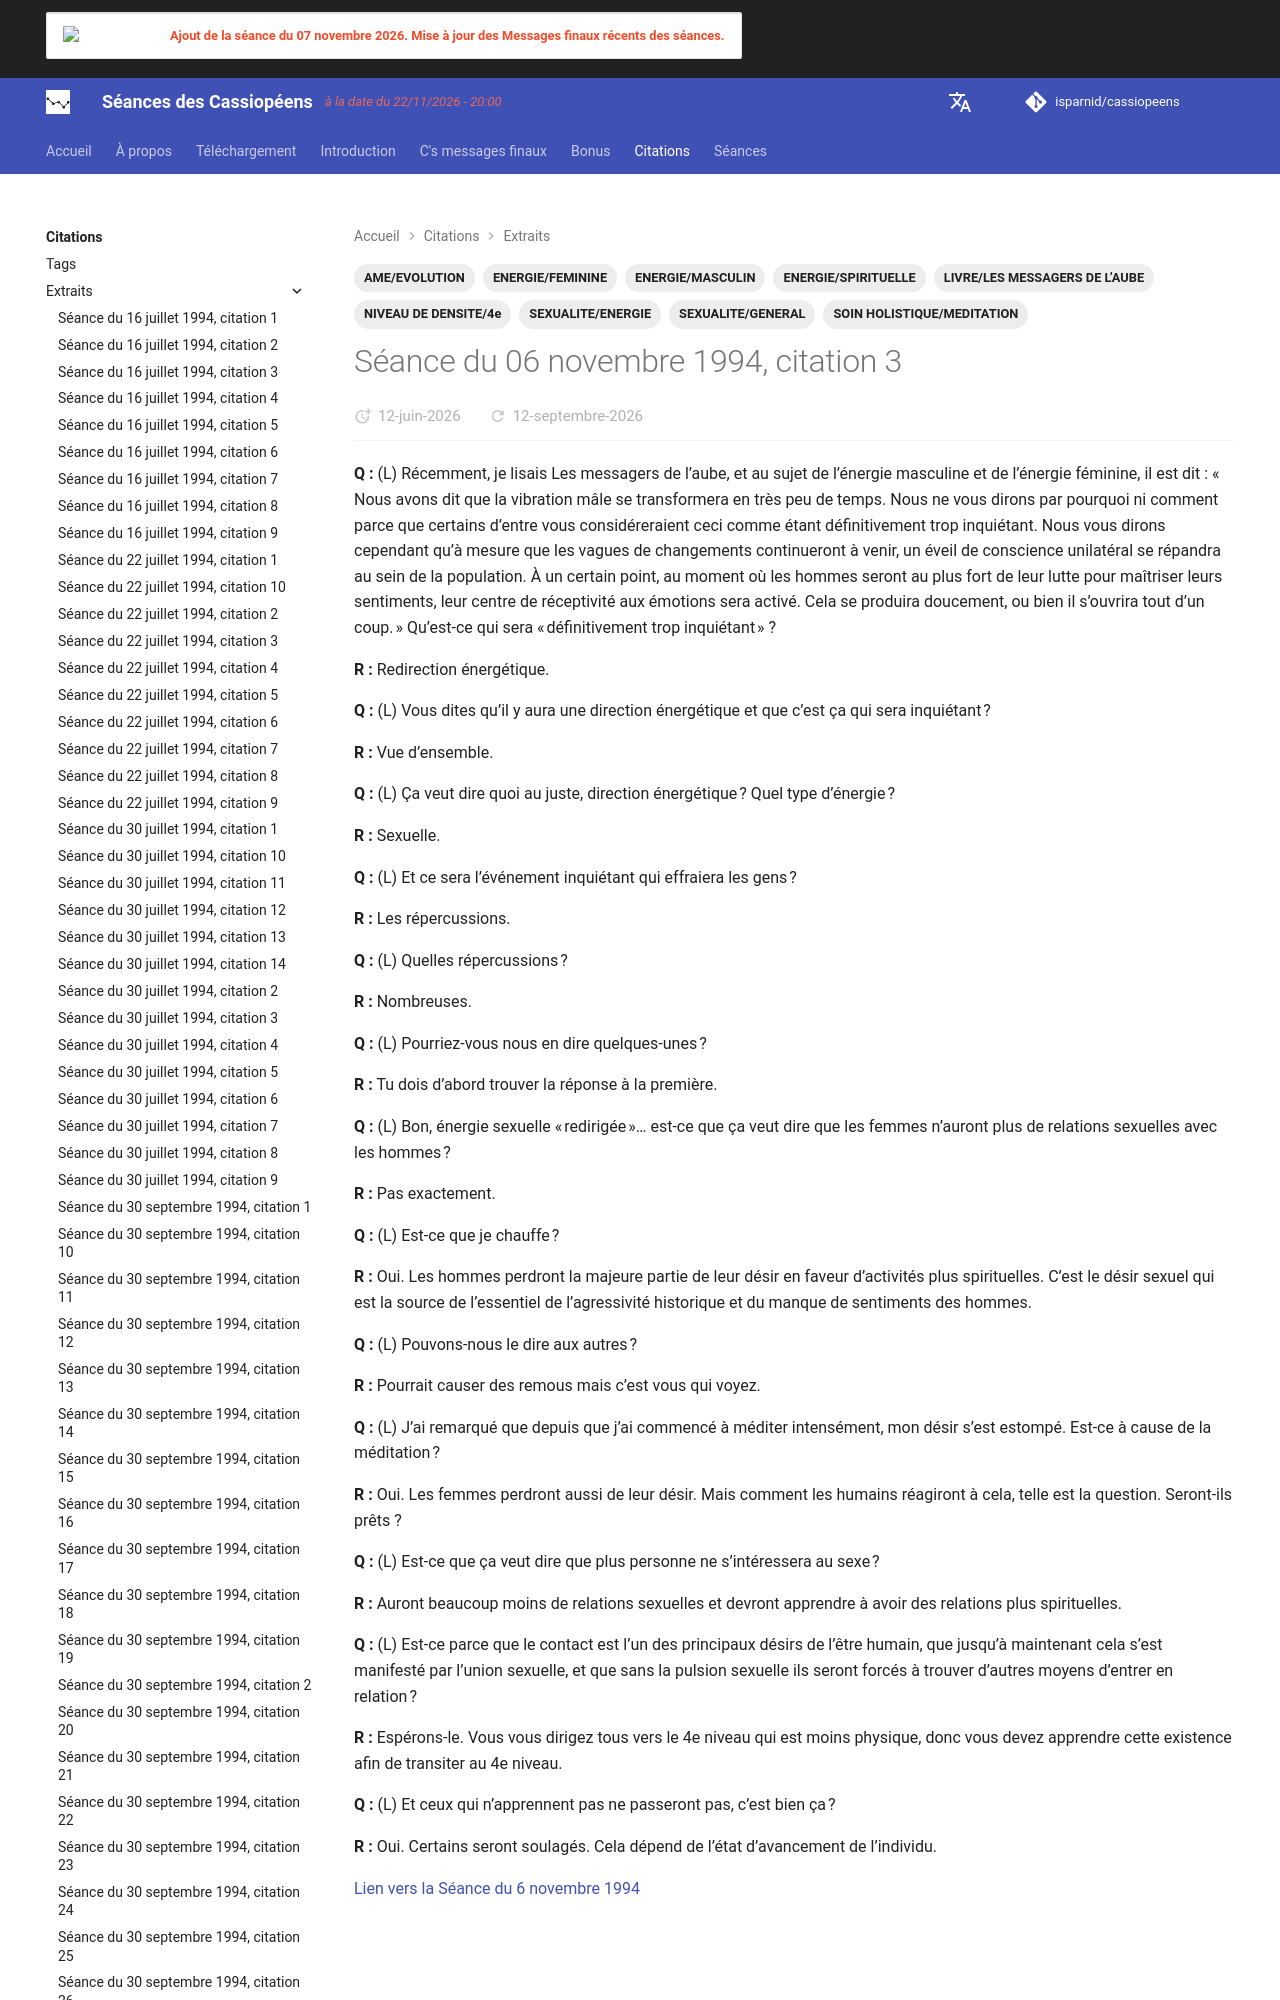

repository: isparnid/cassiopeens · page: citations/extraits/1994-11-06_citation-3/index.html · generator: mkdocs

---
title: "Séance du 06 novembre 1994, citation 3"
date:
  created: 2026-05-21
  updated: 2026-08-28
tags:
  - AME/EVOLUTION
  - ENERGIE/FEMININE
  - ENERGIE/MASCULIN
  - ENERGIE/SPIRITUELLE
  - LIVRE/LES MESSAGERS DE L’AUBE
  - NIVEAU DE DENSITE/4e
  - SEXUALITE/ENERGIE
  - SEXUALITE/GENERAL
  - SOIN HOLISTIQUE/MEDITATION
links:
  - séances/1994/19
